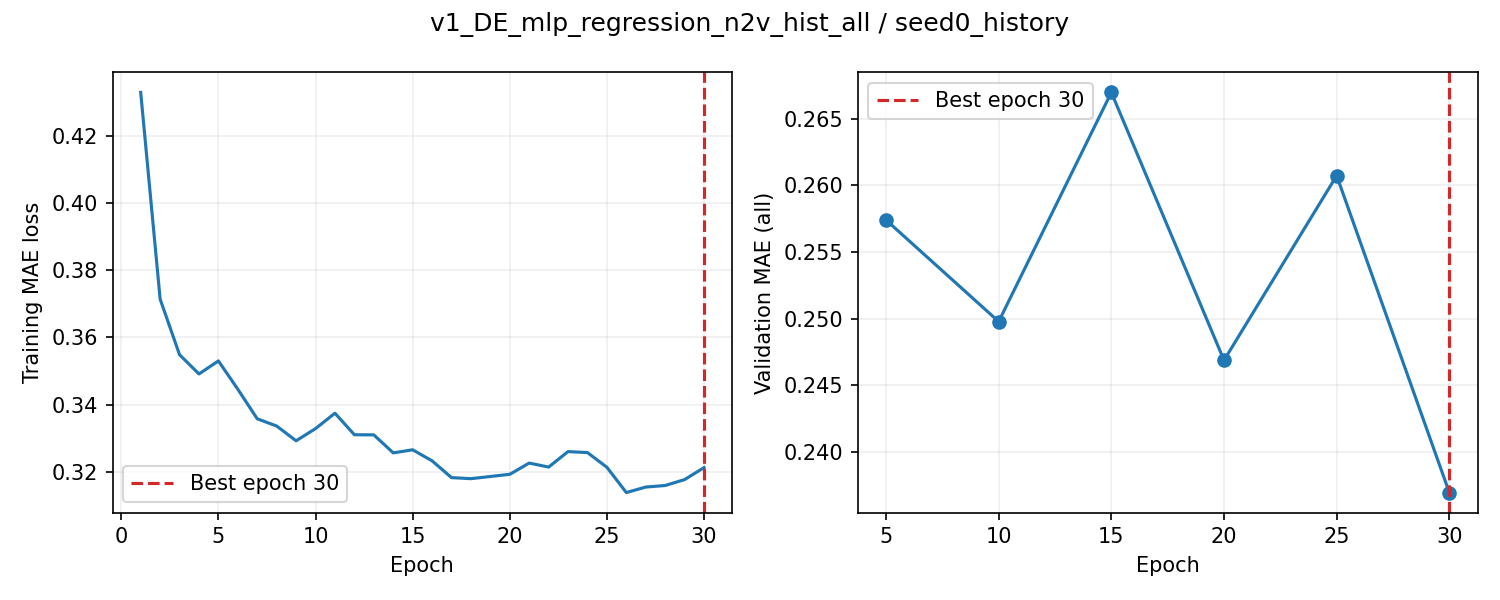

The file beside this chart, header and first rows:
epoch, train_loss, valid_auroc, valid_mae, epoch_seconds, elapsed_seconds, is_best, best_epoch
1, 0.433, , , 2.821, 2.822, False, 0
2, 0.3714, , , 2.342, 5.815, False, 0
3, 0.3549, , , 2.371, 8.203, False, 0
4, 0.3491, , , 2.578, 10.8, False, 0
5, 0.353, 0.8749, 0.2574, 17.28, 28.09, True, 5
6, 0.3446, , , 1.783, 30.13, False, 5
7, 0.3358, , , 1.764, 31.91, False, 5
8, 0.3336, , , 1.79, 33.72, False, 5
9, 0.3292, , , 1.847, 35.6, False, 5
10, 0.3329, 0.875, 0.2498, 16.52, 52.14, True, 10
11, 0.3374, , , 2.72, 55.12, False, 10
12, 0.331, , , 2.719, 57.86, False, 10
13, 0.331, , , 2.724, 60.6, False, 10
14, 0.3256, , , 2.717, 63.34, False, 10
15, 0.3266, 0.8758, 0.267, 17.74, 81.1, False, 10
16, 0.3233, , , 2.73, 84.1, False, 10
17, 0.3183, , , 2.828, 86.94, False, 10
18, 0.318, , , 2.775, 89.74, False, 10
19, 0.3186, , , 2.711, 92.47, False, 10
20, 0.3193, 0.8758, 0.2469, 17.2, 109.7, True, 20
21, 0.3226, , , 1.826, 111.8, False, 20
22, 0.3214, , , 1.822, 113.7, False, 20
23, 0.326, , , 1.83, 115.5, False, 20
24, 0.3257, , , 1.829, 117.4, False, 20
25, 0.3213, 0.8759, 0.2607, 16.19, 133.6, False, 20
26, 0.3138, , , 1.796, 135.6, False, 20
27, 0.3155, , , 1.814, 137.5, False, 20
28, 0.3159, , , 1.818, 139.3, False, 20
29, 0.3177, , , 1.803, 141.1, False, 20
30, 0.3212, 0.8751, 0.237, 16.08, 157.2, True, 30
